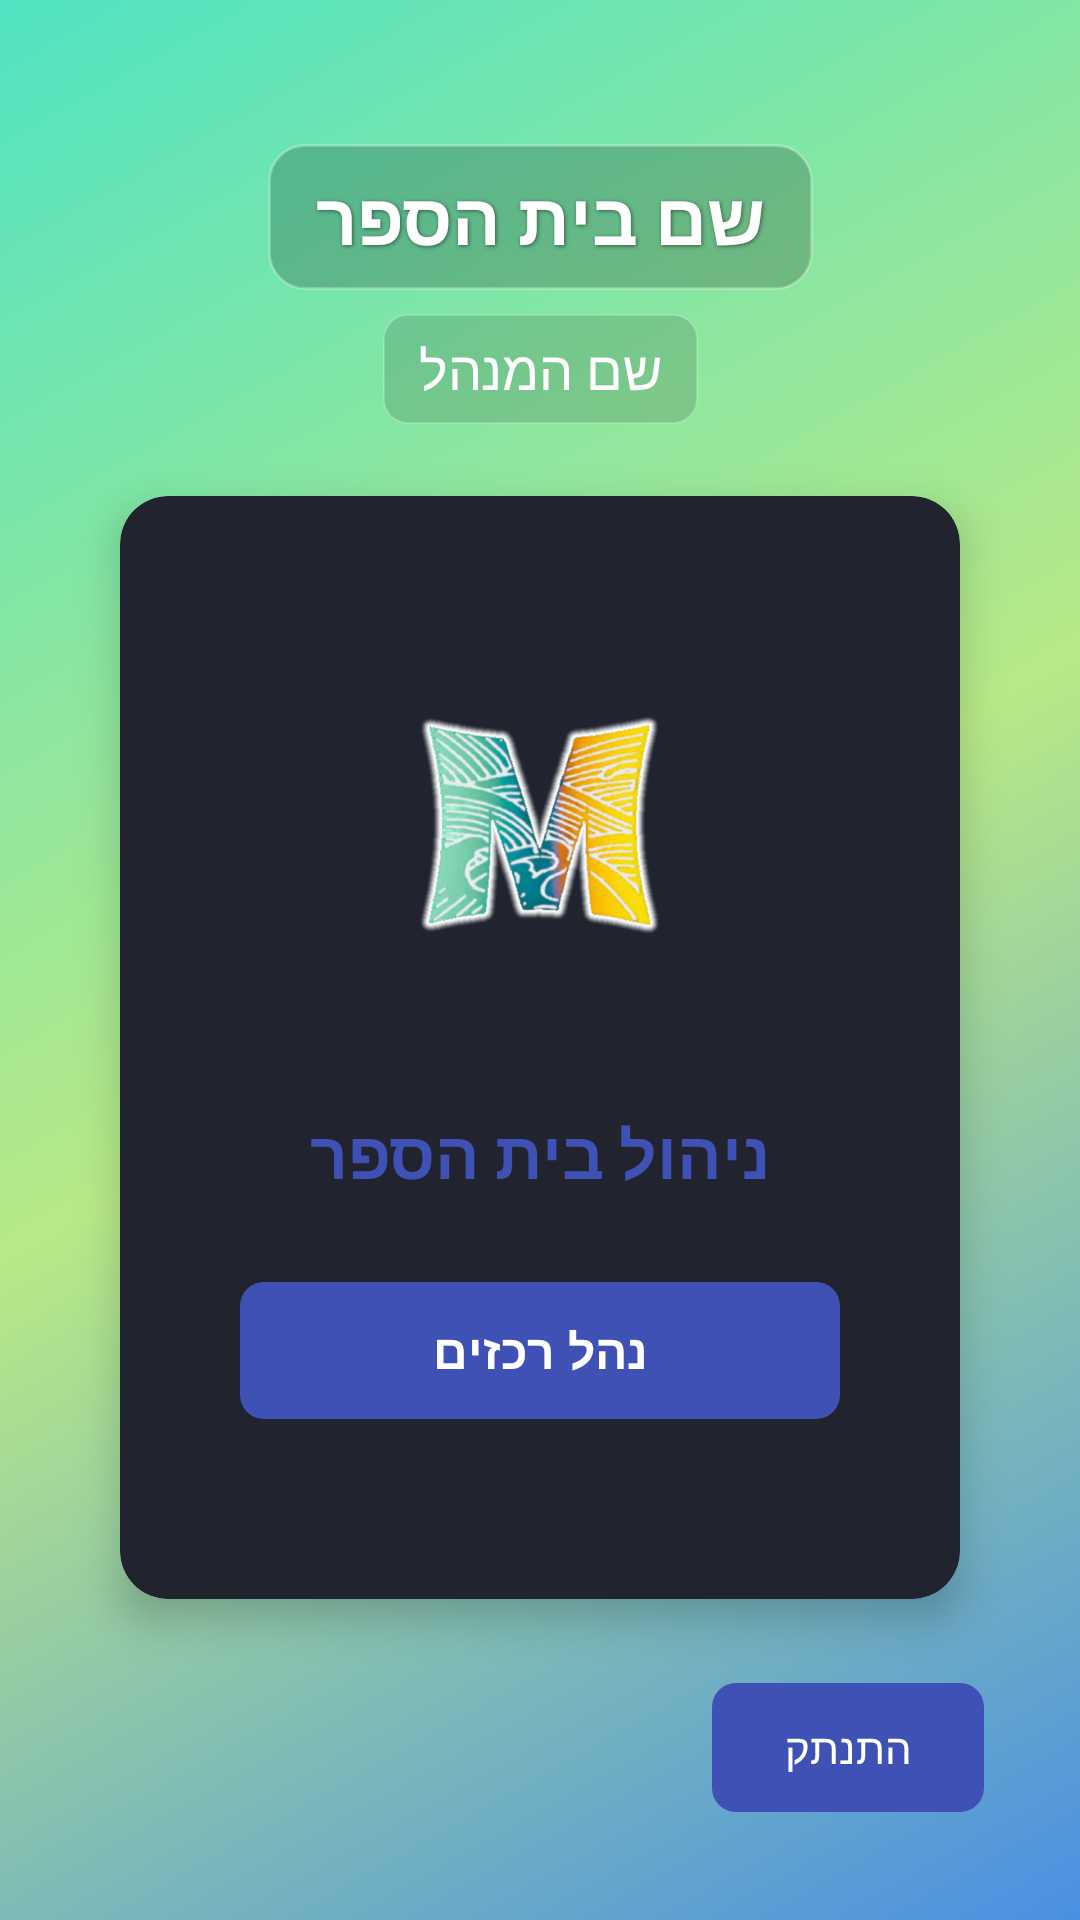

This screen was rendered from an Android layout file. Write that file and the resources it references.
<!-- AndroidManifest.xml: application theme Theme.MegaMatch -->
<!-- res/layout/manager_page.xml -->
<?xml version="1.0" encoding="utf-8"?>
<androidx.constraintlayout.widget.ConstraintLayout
    xmlns:android="http://schemas.android.com/apk/res/android"
    xmlns:app="http://schemas.android.com/apk/res-auto"
    android:id="@+id/managerPageLayout"
    android:layout_width="match_parent"
    android:layout_height="match_parent"
    android:background="@drawable/gradient_background"
    android:padding="16dp">

    <TextView
        android:id="@+id/schoolNameTextView"
        android:layout_width="wrap_content"
        android:layout_height="wrap_content"
        android:text="שם בית הספר"
        android:textSize="24sp"
        android:textStyle="bold"
        android:textColor="@color/white"
        android:layout_marginTop="32dp"
        android:elevation="4dp"
        android:shadowColor="#80000000"
        android:shadowDx="1"
        android:shadowDy="1"
        android:shadowRadius="3"
        android:background="@drawable/text_background"
        android:paddingHorizontal="16dp"
        android:paddingVertical="8dp"
        app:layout_constraintTop_toTopOf="parent"
        app:layout_constraintStart_toStartOf="parent"
        app:layout_constraintEnd_toEndOf="parent"/>

    <TextView
        android:id="@+id/managerNameTextView"
        android:layout_width="wrap_content"
        android:layout_height="wrap_content"
        android:text="שם המנהל"
        android:textSize="18sp"
        android:textColor="@color/white"
        android:layout_marginTop="8dp"
        android:layout_marginBottom="24dp"
        android:background="@drawable/subtitle_background"
        android:paddingHorizontal="12dp"
        android:paddingVertical="6dp"
        android:elevation="2dp"
        app:layout_constraintTop_toBottomOf="@id/schoolNameTextView"
        app:layout_constraintStart_toStartOf="parent"
        app:layout_constraintEnd_toEndOf="parent"/>

    <com.google.android.material.card.MaterialCardView
        android:id="@+id/cardView"
        android:layout_width="match_parent"
        android:layout_height="wrap_content"
        android:layout_margin="24dp"
        app:cardCornerRadius="16dp"
        app:cardElevation="8dp"
        app:layout_constraintTop_toBottomOf="@id/managerNameTextView"
        app:layout_constraintStart_toStartOf="parent"
        app:layout_constraintEnd_toEndOf="parent">

        <LinearLayout
            android:layout_width="match_parent"
            android:layout_height="wrap_content"
            android:orientation="vertical"
            android:padding="24dp"
            android:gravity="center">

            <ImageView
                android:id="@+id/logoImageView"
                android:layout_width="140dp"
                android:layout_height="140dp"
                android:src="@drawable/icon_white"
                android:layout_marginBottom="24dp"
                android:contentDescription="@string/app_name"/>

            <TextView
                android:layout_width="match_parent"
                android:layout_height="wrap_content"
                android:text="ניהול בית הספר"
                android:textSize="22sp"
                android:textStyle="bold"
                android:textColor="@color/primary"
                android:gravity="center"
                android:layout_marginBottom="24dp" />

            <com.google.android.material.button.MaterialButton
                android:id="@+id/manageRakazimButton"
                android:layout_width="match_parent"
                android:layout_height="wrap_content"
                android:text="נהל רכזים"
                android:textSize="16sp"
                android:textStyle="bold"
                android:layout_marginBottom="16dp"
                android:onClick="manageRakazim"
                app:icon="@drawable/ic_admin"
                app:iconGravity="textStart"
                app:iconPadding="8dp"
                app:iconTint="@color/white"
                style="@style/Widget.MegaMatch.Button"/>

        </LinearLayout>
    </com.google.android.material.card.MaterialCardView>

    <com.google.android.material.button.MaterialButton
        android:id="@+id/logoutButton"
        android:layout_width="wrap_content"
        android:layout_height="wrap_content"
        android:text="התנתק"
        android:textSize="14sp"
        android:layout_margin="16dp"
        android:onClick="logout"
        app:icon="@drawable/ic_logout"
        app:iconGravity="textStart"
        app:iconPadding="8dp"
        app:iconTint="@color/white"
        style="@style/Widget.MegaMatch.Button"
        app:layout_constraintBottom_toBottomOf="parent"
        app:layout_constraintEnd_toEndOf="parent"/>

</androidx.constraintlayout.widget.ConstraintLayout>
<!-- resources referenced by this layout -->
<resources>
  <color name="primary">#3F51B5</color>
  <color name="white">#FFFFFFFF</color>
  <!-- drawable gradient_background (drawable) -->
  <?xml version="1.0" encoding="utf-8"?>
  <shape xmlns:android="http://schemas.android.com/apk/res/android">
      <gradient
          android:type="linear"
          android:angle="135"
          android:startColor="#4A90E2"
          android:endColor="#50E3C2"
          android:centerColor="#B8E986"/>
  </shape>
  <!-- drawable subtitle_background (drawable) -->
  <?xml version="1.0" encoding="utf-8"?>
  <shape xmlns:android="http://schemas.android.com/apk/res/android">
      <solid android:color="#22000000" />
      <corners android:radius="8dp" />
      <stroke android:color="#30FFFFFF" android:width="0.5dp" />
  </shape>
  <!-- drawable text_background (drawable) -->
  <?xml version="1.0" encoding="utf-8"?>
  <shape xmlns:android="http://schemas.android.com/apk/res/android">
      <solid android:color="#33000000" />
      <corners android:radius="12dp" />
      <stroke android:color="#40FFFFFF" android:width="1dp" />
  </shape>
  <string name="app_name">MegaMatch</string>
  <style name="Widget.MegaMatch.Button" parent="Widget.Material3.Button">
          <item name="android:textColor">@color/white</item>
          <item name="backgroundTint">@color/primary</item>
          <item name="cornerRadius">8dp</item>
          <item name="android:paddingStart">24dp</item>
          <item name="android:paddingEnd">24dp</item>
          <item name="android:paddingTop">12dp</item>
          <item name="android:paddingBottom">12dp</item>
      </style>
  <style name="Theme.MegaMatch" parent="Base.Theme.MegaMatch" />
  <color name="primary_dark">#303F9F</color>
  <color name="secondary">#FF4081</color>
  <color name="secondary_dark">#C51162</color>
  <color name="surface_dark">#1E1E1E</color>
  <color name="text_primary_dark">#DEFFFFFF</color>
  <style name="TextAppearance.MegaMatch.HeadlineLarge" parent="TextAppearance.Material3.HeadlineLarge">
          <item name="android:textColor">@color/white</item>
      </style>
  <style name="TextAppearance.MegaMatch.HeadlineMedium" parent="TextAppearance.Material3.HeadlineMedium">
          <item name="android:textColor">@color/white</item>
      </style>
  <style name="TextAppearance.MegaMatch.HeadlineSmall" parent="TextAppearance.Material3.HeadlineSmall">
          <item name="android:textColor">@color/white</item>
      </style>
  <style name="TextAppearance.MegaMatch.BodyLarge" parent="TextAppearance.Material3.BodyLarge">
          <item name="android:textColor">@color/white</item>
      </style>
  <style name="TextAppearance.MegaMatch.BodyMedium" parent="TextAppearance.Material3.BodyMedium">
          <item name="android:textColor">@color/white</item>
      </style>
  <style name="TextAppearance.MegaMatch.BodySmall" parent="TextAppearance.Material3.BodySmall">
          <item name="android:textColor">@color/white</item>
      </style>
  <style name="Widget.MegaMatch.Button.Outlined" parent="Widget.Material3.Button.OutlinedButton">
          <item name="android:textColor">@color/primary</item>
          <item name="strokeColor">@color/primary</item>
          <item name="cornerRadius">8dp</item>
          <item name="android:paddingStart">24dp</item>
          <item name="android:paddingEnd">24dp</item>
          <item name="android:paddingTop">12dp</item>
          <item name="android:paddingBottom">12dp</item>
      </style>
  <style name="Widget.MegaMatch.CardView" parent="Widget.Material3.CardView.Elevated">
          <item name="cardBackgroundColor">@color/surface_dark</item>
          <item name="cardElevation">4dp</item>
          <item name="cardCornerRadius">8dp</item>
          <item name="contentPadding">16dp</item>
      </style>
  <color name="neutral_400">#BDBDBD</color>
  <color name="teal_700">#00796B</color>
</resources>
